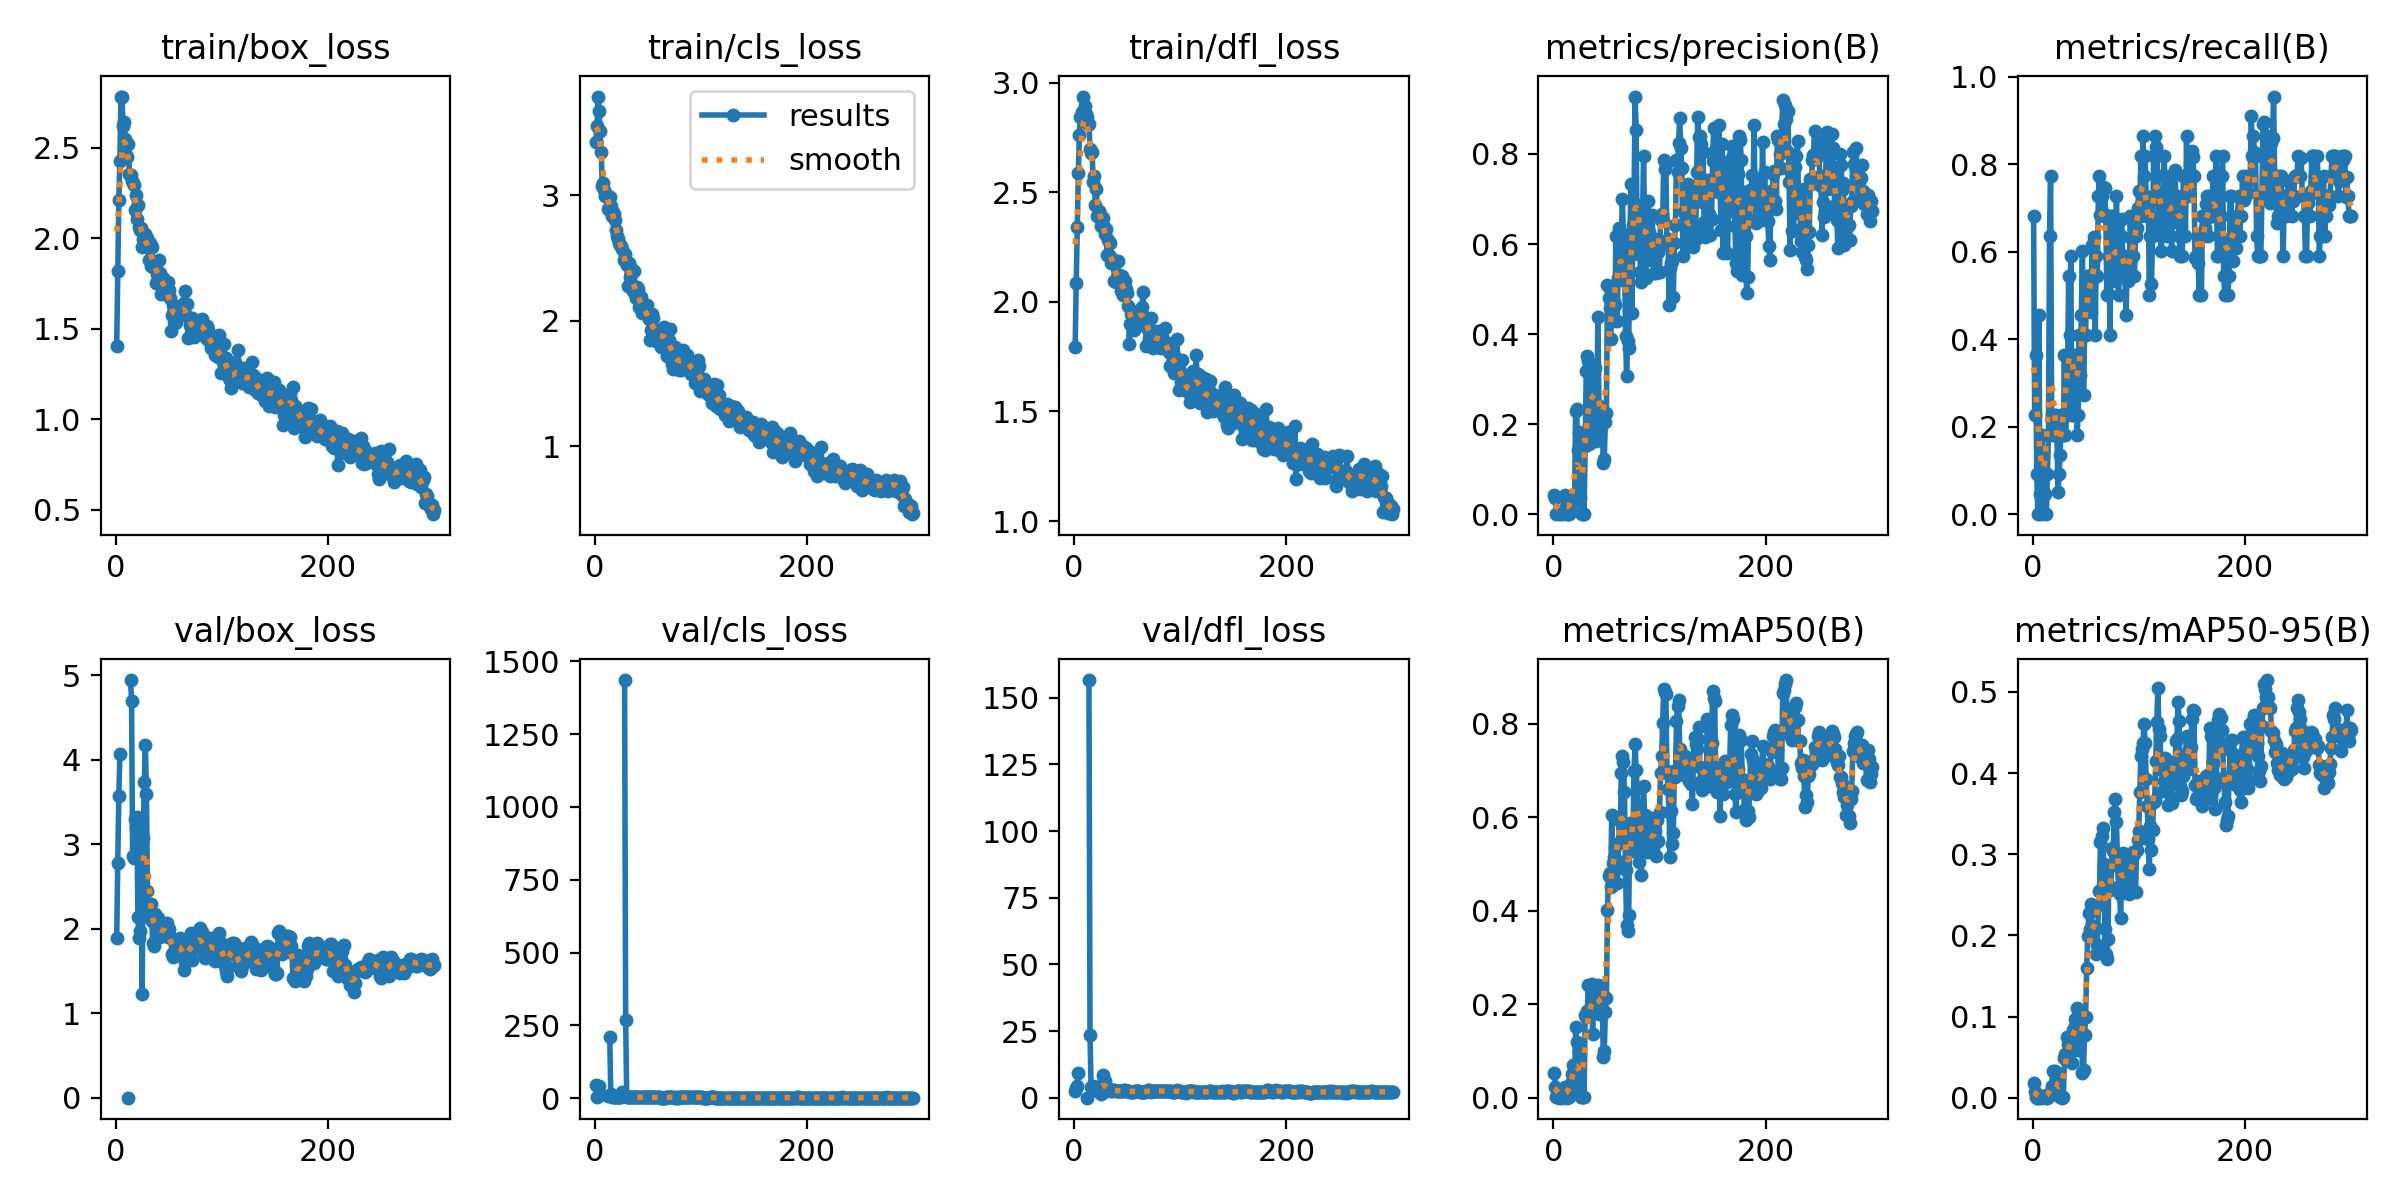

Data behind this chart, as committed beside it:
epoch, time, train/box_loss, train/cls_loss, train/dfl_loss, metrics/precision(B), metrics/recall(B), metrics/mAP50(B), metrics/mAP50-95(B), val/box_loss, val/cls_loss, val/dfl_loss, lr/pg0, lr/pg1, lr/pg2
1, 13.6, 1.404, 3.426, 1.795, 0.04255, 0.6818, 0.05351, 0.0179, 1.889, 43.38, 2.486, 0.00052, 0.00052, 0.00052
2, 29.06, 1.816, 3.548, 2.086, 0.03581, 0.2273, 0.02302, 0.00735, 2.782, 3.763, 3.748, 0.001056, 0.001056, 0.001056
3, 43.63, 2.21, 3.786, 2.343, 0.00134, 0.3636, 0.00143, 0.00034, 3.568, 5.469, 4.389, 0.001589, 0.001589, 0.001589
4, 58.15, 2.424, 3.674, 2.586, 0.00353, 0.09091, 0.0013, 0.00019, 4.063, 40.32, 9.299, 0.00198, 0.00198, 0.00198
5, 72.69, 2.781, 3.515, 2.763, 0, 0, 0, 0, nan, nan, nan, 0.001974, 0.001974, 0.001974
6, 87.28, 2.776, 3.344, 2.845, 0.00351, 0.4546, 0.0027, 0.0006, nan, nan, nan, 0.001967, 0.001967, 0.001967
7, 101.7, 2.616, 3.075, 2.866, 0.00575, 0.04545, 0.00212, 0.00063, nan, nan, nan, 0.00196, 0.00196, 0.00196
8, 116.1, 2.64, 3.096, 2.936, 0, 0, 0, 0, nan, nan, nan, 0.001954, 0.001954, 0.001954
9, 130.7, 2.545, 3.039, 2.838, 0.0087, 0.1818, 0.00508, 0.00149, nan, nan, nan, 0.001947, 0.001947, 0.001947
10, 145.1, 2.457, 2.994, 2.893, 0.03704, 0.04545, 0.01313, 0.00196, nan, nan, nan, 0.001941, 0.001941, 0.001941
11, 159.5, 2.448, 3.003, 2.855, 0.04348, 0.04545, 0.02273, 0.00227, nan, nan, nan, 0.001934, 0.001934, 0.001934
12, 174, 2.518, 2.887, 2.842, 0.03333, 0.04545, 0.01788, 0.00179, 0, 7.92, 0, 0.001927, 0.001927, 0.001927
13, 188.5, 2.352, 2.895, 2.813, 0, 0, 0, 0, nan, nan, nan, 0.001921, 0.001921, 0.001921
14, 203, 2.35, 2.985, 2.811, 0.00081, 0.09091, 0.00047, 0.00014, 4.943, 211.1, 156.6, 0.001914, 0.001914, 0.001914
15, 217.5, 2.314, 2.911, 2.699, 0.00129, 0.1818, 0.00119, 0.00037, 4.697, 12.85, 23.56, 0.001908, 0.001908, 0.001908
16, 232, 2.303, 2.831, 2.679, 0.0055, 0.6364, 0.01275, 0.0034, 2.859, 4.093, 3.871, 0.001901, 0.001901, 0.001901
17, 246.4, 2.292, 2.865, 2.683, 0.00639, 0.7727, 0.03107, 0.00766, 2.841, 3.483, 3.457, 0.001894, 0.001894, 0.001894
18, 260.9, 2.155, 2.852, 2.545, 0.03375, 0.2273, 0.0497, 0.0139, 3.297, 3.529, 4.328, 0.001888, 0.001888, 0.001888
19, 275.4, 2.237, 2.801, 2.572, 0.02909, 0.1818, 0.07068, 0.03319, 3.203, 3.463, 3.929, 0.001881, 0.001881, 0.001881
20, 290.8, 2.103, 2.72, 2.441, 0.03061, 0.2273, 0.01948, 0.00486, 3.327, 3.547, 4.029, 0.001875, 0.001875, 0.001875
21, 305.2, 2.181, 2.677, 2.513, 0.23, 0.1818, 0.1515, 0.03254, 2.138, 2.496, 2.891, 0.001868, 0.001868, 0.001868
22, 320.6, 2.059, 2.654, 2.392, 0.2328, 0.2273, 0.1199, 0.02835, 1.892, 1.923, 2.434, 0.001861, 0.001861, 0.001861
23, 335.1, 2.044, 2.618, 2.413, 0.1435, 0.1818, 0.06551, 0.01889, 1.969, 2.237, 2.511, 0.001855, 0.001855, 0.001855
24, 349.5, 2.056, 2.602, 2.401, 0.1816, 0.05116, 0.1008, 0.01928, 2.985, 3.004, 3.259, 0.001848, 0.001848, 0.001848
25, 364.1, 1.953, 2.598, 2.347, 0.03495, 0.09091, 0.00893, 0.00301, 1.226, 1.81, 1.441, 0.001842, 0.001842, 0.001842
26, 378.6, 1.994, 2.567, 2.369, 0.003, 0.1364, 0.00155, 0.00055, 3.079, 20.66, 4.349, 0.001835, 0.001835, 0.001835
27, 393.2, 2.01, 2.481, 2.38, 0.00093, 0.2273, 0.0006, 0.00027, 3.737, inf, 8.362, 0.001828, 0.001828, 0.001828
28, 407.7, 2.025, 2.533, 2.343, 0.00084, 0.1818, 0.00061, 0.00021, 4.175, 1436, 6.785, 0.001822, 0.001822, 0.001822
29, 422.1, 1.988, 2.467, 2.307, 0.00132, 0.1818, 0.0011, 0.00047, 3.595, 267.1, 6.242, 0.001815, 0.001815, 0.001815
30, 436.7, 2.002, 2.445, 2.331, 0.1506, 0.3636, 0.1765, 0.04838, 2.445, 3.243, 3.017, 0.001809, 0.001809, 0.001809
31, 451.9, 1.879, 2.279, 2.214, 0.318, 0.1818, 0.172, 0.05384, 2.143, 2.828, 2.665, 0.001802, 0.001802, 0.001802
32, 467.2, 1.973, 2.46, 2.28, 0.3519, 0.2273, 0.1856, 0.07522, 2.13, 2.747, 2.749, 0.001795, 0.001795, 0.001795
33, 482.7, 1.848, 2.345, 2.214, 0.3399, 0.3182, 0.2415, 0.06599, 2.294, 3.147, 3.09, 0.001789, 0.001789, 0.001789
34, 497.2, 1.951, 2.424, 2.27, 0.1549, 0.5454, 0.1771, 0.05338, 2.093, 2.926, 2.711, 0.001782, 0.001782, 0.001782
35, 511.6, 1.839, 2.252, 2.178, 0.1892, 0.4091, 0.1784, 0.06755, 1.833, 2.722, 2.59, 0.001776, 0.001776, 0.001776
36, 526.2, 1.868, 2.234, 2.196, 0.2681, 0.5909, 0.2434, 0.07386, 1.79, 2.649, 2.426, 0.001769, 0.001769, 0.001769
37, 541.7, 1.869, 2.395, 2.177, 0.2507, 0.2273, 0.1356, 0.04301, 2.176, 3.513, 2.874, 0.001762, 0.001762, 0.001762
38, 556.2, 1.751, 2.213, 2.093, 0.3246, 0.2273, 0.2306, 0.08358, 2.101, 2.925, 2.716, 0.001756, 0.001756, 0.001756
39, 571.5, 1.802, 2.183, 2.091, 0.324, 0.3636, 0.2253, 0.08546, 2.036, 2.426, 2.628, 0.001749, 0.001749, 0.001749
40, 587.1, 1.772, 2.266, 2.099, 0.1619, 0.2727, 0.2227, 0.0973, 2.125, 2.3, 2.675, 0.001743, 0.001743, 0.001743
41, 602.6, 1.882, 2.255, 2.186, 0.2432, 0.3636, 0.231, 0.09718, 1.954, 2.514, 2.578, 0.001736, 0.001736, 0.001736
42, 618, 1.805, 2.107, 2.121, 0.4386, 0.1818, 0.2413, 0.1111, 1.906, 2.556, 2.485, 0.001729, 0.001729, 0.001729
43, 633.3, 1.692, 2.186, 2.081, 0.2402, 0.2273, 0.1786, 0.05903, 1.918, 3.366, 2.479, 0.001723, 0.001723, 0.001723
44, 647.8, 1.698, 2.064, 2.048, 0.1884, 0.4091, 0.2095, 0.09561, 1.984, 2.731, 2.625, 0.001716, 0.001716, 0.001716
45, 662.2, 1.781, 2.072, 2.116, 0.2389, 0.3182, 0.2392, 0.07859, 1.989, 3.194, 2.63, 0.00171, 0.00171, 0.00171
46, 676.7, 1.745, 2.096, 2.033, 0.2179, 0.4546, 0.2262, 0.0996, 1.953, 2.671, 2.565, 0.001703, 0.001703, 0.001703
47, 691.2, 1.746, 2.096, 2.075, 0.113, 0.6026, 0.08627, 0.03001, 2.053, 4.201, 2.692, 0.001696, 0.001696, 0.001696
48, 705.7, 1.712, 2.059, 2.093, 0.1231, 0.2727, 0.1004, 0.03468, 2.068, 3.447, 2.715, 0.00169, 0.00169, 0.00169
49, 720.1, 1.758, 2.125, 2.057, 0.2057, 0.4091, 0.1832, 0.07778, 1.907, 2.626, 2.587, 0.001683, 0.001683, 0.001683
50, 734.6, 1.716, 2.073, 2.039, 0.2243, 0.4091, 0.2124, 0.09897, 1.997, 2.702, 2.637, 0.001677, 0.001677, 0.001677
51, 749.1, 1.669, 2.014, 1.981, 0.509, 0.5454, 0.4019, 0.16, 1.899, 2.375, 2.465, 0.00167, 0.00167, 0.00167
52, 764.7, 1.485, 1.847, 1.809, 0.4795, 0.5445, 0.4745, 0.1989, 1.891, 2.089, 2.426, 0.001663, 0.001663, 0.001663
53, 780, 1.578, 1.922, 1.899, 0.4589, 0.5011, 0.4799, 0.2278, 1.697, 2.075, 2.265, 0.001657, 0.001657, 0.001657
54, 795.4, 1.629, 2.051, 1.946, 0.39, 0.5454, 0.451, 0.2078, 1.668, 1.973, 2.232, 0.00165, 0.00165, 0.00165
55, 809.9, 1.561, 2.021, 1.933, 0.5038, 0.4619, 0.6061, 0.2381, 1.724, 1.796, 2.201, 0.001644, 0.001644, 0.001644
56, 825.4, 1.532, 1.933, 1.871, 0.4295, 0.6164, 0.5029, 0.212, 1.69, 1.927, 2.22, 0.001637, 0.001637, 0.001637
57, 839.8, 1.54, 1.887, 1.906, 0.4715, 0.5454, 0.5141, 0.2053, 1.809, 1.92, 2.384, 0.00163, 0.00163, 0.00163
58, 854.3, 1.617, 1.842, 1.955, 0.4651, 0.6325, 0.5361, 0.21, 1.82, 1.778, 2.423, 0.001624, 0.001624, 0.001624
59, 868.9, 1.613, 1.888, 1.916, 0.617, 0.4091, 0.4896, 0.2102, 1.811, 1.797, 2.375, 0.001617, 0.001617, 0.001617
60, 883.4, 1.619, 1.924, 1.96, 0.428, 0.5909, 0.4592, 0.1772, 1.834, 2.352, 2.397, 0.001611, 0.001611, 0.001611
... 240 more rows
